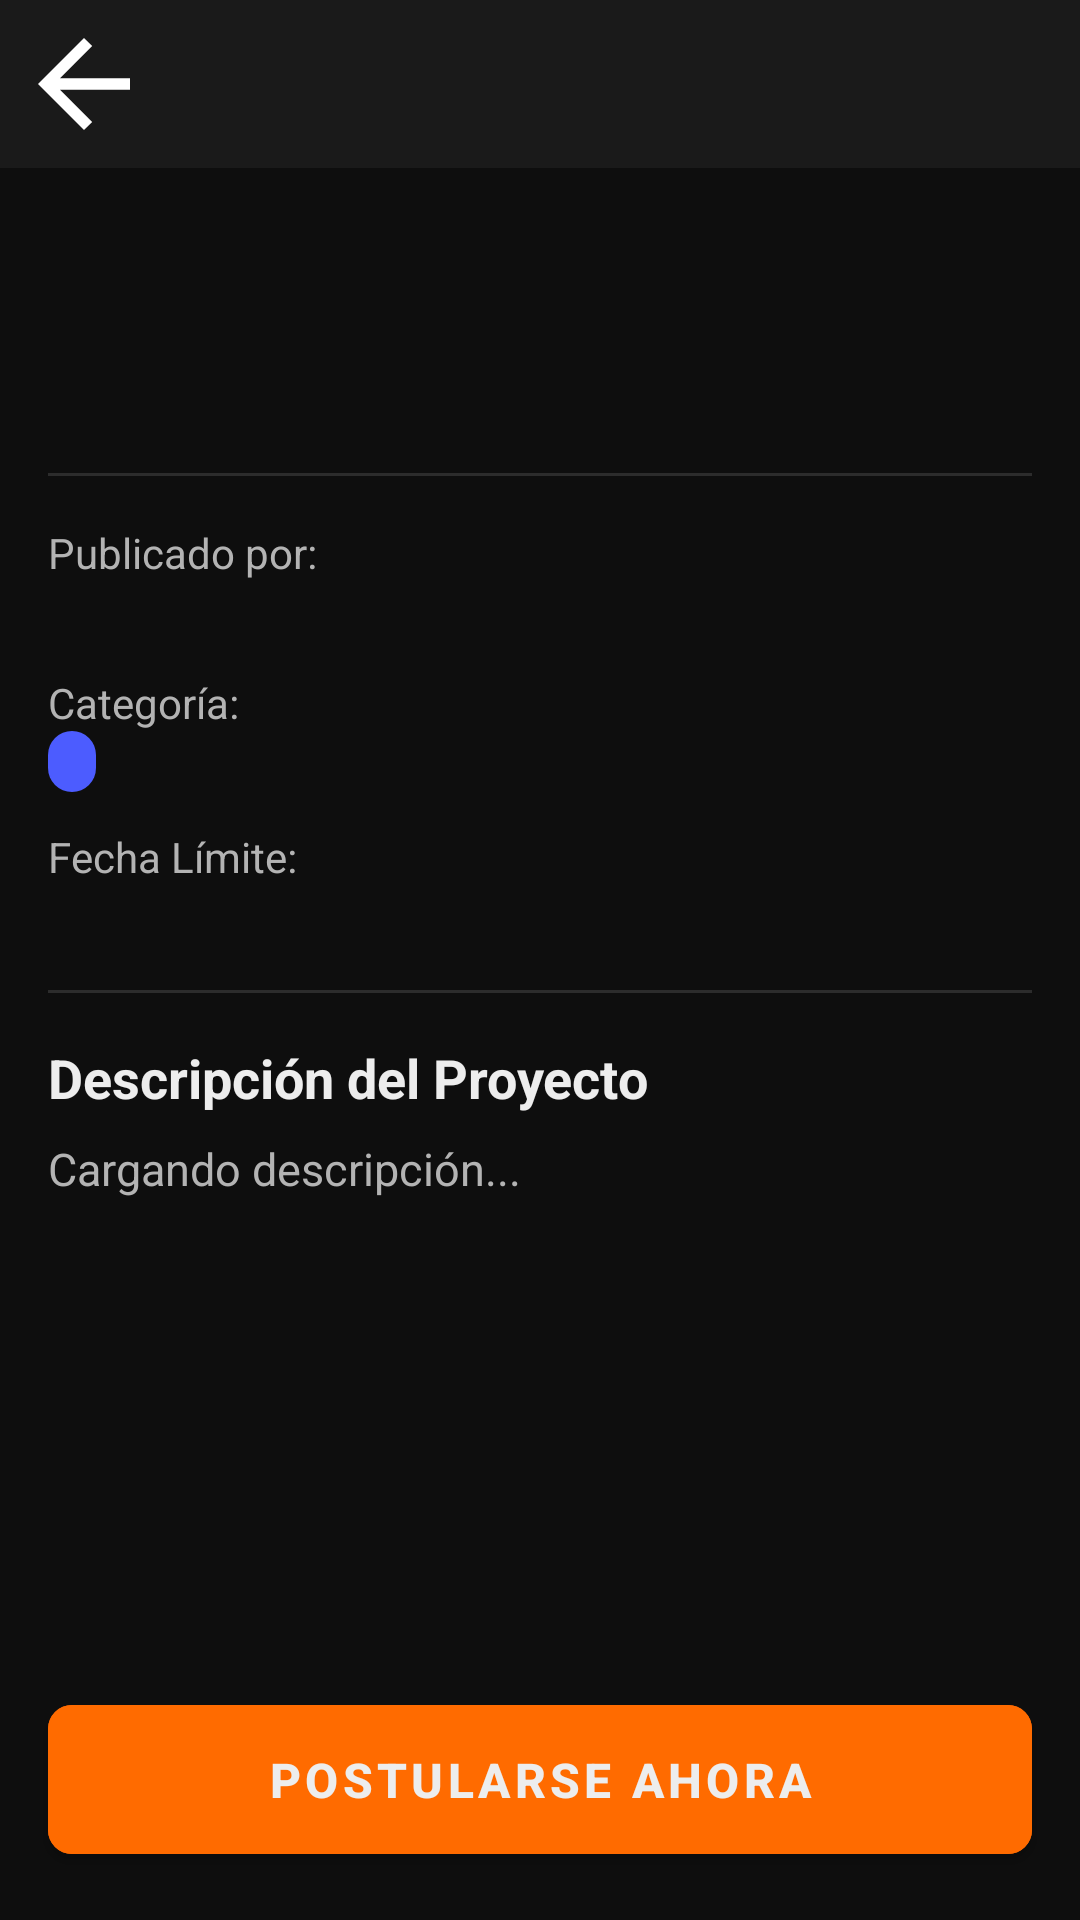

Produce the Android XML layout that renders to this screen, including the resource entries it uses.
<!-- AndroidManifest.xml: application theme Theme.Hirelance -->
<!-- res/layout/activity_detalle_proyecto.xml -->
<?xml version="1.0" encoding="utf-8"?>
<androidx.constraintlayout.widget.ConstraintLayout xmlns:android="http://schemas.android.com/apk/res/android"
    xmlns:app="http://schemas.android.com/apk/res-auto"
    xmlns:tools="http://schemas.android.com/tools"
    android:layout_width="match_parent"
    android:layout_height="match_parent"
    android:background="@color/hl_fondo_principal"
    tools:context=".controlador.DetalleProyectoActivity">

    
    <com.google.android.material.appbar.AppBarLayout
        android:id="@+id/appBarLayout"
        android:layout_width="match_parent"
        android:layout_height="wrap_content"
        app:layout_constraintTop_toTopOf="parent">

        <com.google.android.material.appbar.MaterialToolbar
            android:id="@+id/toolbarDetalle"
            android:layout_width="match_parent"
            android:layout_height="?attr/actionBarSize"
            android:background="@color/hl_fondo_tarjeta"
            app:titleTextColor="@color/hl_texto_principal"
            app:navigationIcon="@drawable/ic_arrow_back" /> 
    </com.google.android.material.appbar.AppBarLayout>

    
    <androidx.core.widget.NestedScrollView
        android:id="@+id/nestedScrollView"
        android:layout_width="0dp"
        android:layout_height="0dp"
        app:layout_constraintBottom_toTopOf="@+id/btnPostularse"
        app:layout_constraintEnd_toEndOf="parent"
        app:layout_constraintStart_toStartOf="parent"
        app:layout_constraintTop_toBottomOf="@+id/appBarLayout">

        
        <androidx.constraintlayout.widget.ConstraintLayout
            android:layout_width="match_parent"
            android:layout_height="wrap_content"
            android:padding="16dp">

            
            <TextView
                android:id="@+id/textTituloDetalle"
                android:layout_width="0dp"
                android:layout_height="wrap_content"
                android:textColor="@color/hl_texto_principal"
                android:textSize="24sp"
                android:textStyle="bold"
                app:layout_constraintEnd_toEndOf="parent"
                app:layout_constraintStart_toStartOf="parent"
                app:layout_constraintTop_toTopOf="parent"
                tools:text="Título Muy Largo del Proyecto de Desarrollo" />

            
            <TextView
                android:id="@+id/textPresupuestoDetalle"
                android:layout_width="wrap_content"
                android:layout_height="wrap_content"
                android:layout_marginTop="8dp"
                android:textColor="@color/hl_acento_naranja"
                android:textSize="22sp"
                android:textStyle="bold"
                app:layout_constraintStart_toStartOf="parent"
                app:layout_constraintTop_toBottomOf="@+id/textTituloDetalle"
                tools:text="$1,200.00" />

            
            <View
                android:id="@+id/divider1"
                android:layout_width="0dp"
                android:layout_height="1dp"
                android:layout_marginTop="16dp"
                android:background="@color/hl_borde"
                app:layout_constraintEnd_toEndOf="parent"
                app:layout_constraintStart_toStartOf="parent"
                app:layout_constraintTop_toBottomOf="@+id/textPresupuestoDetalle" />

            
            <TextView
                android:id="@+id/labelContratista"
                android:layout_width="wrap_content"
                android:layout_height="wrap_content"
                android:layout_marginTop="16dp"
                android:text="Publicado por:"
                android:textColor="@color/hl_texto_secundario"
                android:textSize="14sp"
                app:layout_constraintStart_toStartOf="parent"
                app:layout_constraintTop_toBottomOf="@+id/divider1" />

            <TextView
                android:id="@+id/textContratistaDetalle"
                android:layout_width="wrap_content"
                android:layout_height="wrap_content"
                android:textColor="@color/hl_texto_principal"
                android:textSize="14sp"
                android:textStyle="bold"
                app:layout_constraintStart_toStartOf="parent"
                app:layout_constraintTop_toBottomOf="@+id/labelContratista"
                tools:text="Empresa de Tecnología S.A." />

            <TextView
                android:id="@+id/labelCategoria"
                android:layout_width="wrap_content"
                android:layout_height="wrap_content"
                android:layout_marginTop="12dp"
                android:text="Categoría:"
                android:textColor="@color/hl_texto_secundario"
                android:textSize="14sp"
                app:layout_constraintStart_toStartOf="parent"
                app:layout_constraintTop_toBottomOf="@+id/textContratistaDetalle" />

            <TextView
                android:id="@+id/textCategoriaDetalle"
                android:layout_width="wrap_content"
                android:layout_height="wrap_content"
                android:background="@drawable/tag_fondo_azul"
                android:paddingHorizontal="8dp"
                android:paddingVertical="2dp"
                android:textColor="@color/hl_texto_principal"
                android:textSize="12sp"
                app:layout_constraintStart_toStartOf="parent"
                app:layout_constraintTop_toBottomOf="@+id/labelCategoria"
                tools:text="Desarrollo Móvil" />

            <TextView
                android:id="@+id/labelFechaLimite"
                android:layout_width="wrap_content"
                android:layout_height="wrap_content"
                android:layout_marginTop="12dp"
                android:text="Fecha Límite:"
                android:textColor="@color/hl_texto_secundario"
                android:textSize="14sp"
                app:layout_constraintStart_toStartOf="parent"
                app:layout_constraintTop_toBottomOf="@+id/textCategoriaDetalle" />

            <TextView
                android:id="@+id/textFechaLimiteDetalle"
                android:layout_width="wrap_content"
                android:layout_height="wrap_content"
                android:textColor="@color/hl_texto_principal"
                android:textSize="14sp"
                android:textStyle="bold"
                app:layout_constraintStart_toStartOf="parent"
                app:layout_constraintTop_toBottomOf="@+id/labelFechaLimite"
                tools:text="30 de Diciembre, 2025" />

            
            <View
                android:id="@+id/divider2"
                android:layout_width="0dp"
                android:layout_height="1dp"
                android:layout_marginTop="16dp"
                android:background="@color/hl_borde"
                app:layout_constraintEnd_toEndOf="parent"
                app:layout_constraintStart_toStartOf="parent"
                app:layout_constraintTop_toBottomOf="@+id/textFechaLimiteDetalle" />

            
            <TextView
                android:id="@+id/labelDescripcion"
                android:layout_width="wrap_content"
                android:layout_height="wrap_content"
                android:layout_marginTop="16dp"
                android:text="Descripción del Proyecto"
                android:textColor="@color/hl_texto_principal"
                android:textSize="18sp"
                android:textStyle="bold"
                app:layout_constraintStart_toStartOf="parent"
                app:layout_constraintTop_toBottomOf="@+id/divider2" />

            <TextView
                android:id="@+id/textDescripcionCompleta"
                android:layout_width="0dp"
                android:layout_height="wrap_content"
                android:layout_marginTop="8dp"
                android:lineSpacingMultiplier="1.2"
                android:text="Cargando descripción..."
                android:textColor="@color/hl_texto_secundario"
                android:textSize="15sp"
                app:layout_constraintEnd_toEndOf="parent"
                app:layout_constraintStart_toStartOf="parent"
                app:layout_constraintTop_toBottomOf="@+id/labelDescripcion"
                tools:text="Lorem ipsum dolor sit amet, consectetur adipiscing elit. Sed do eiusmod tempor incididunt ut labore et dolore magna aliqua. Ut enim ad minim veniam, quis nostrud exercitation ullamco laboris nisi ut aliquip ex ea commodo consequat." />

        </androidx.constraintlayout.widget.ConstraintLayout>
    </androidx.core.widget.NestedScrollView>

    
    <ProgressBar
        android:id="@+id/progressBarDetalle"
        android:layout_width="wrap_content"
        android:layout_height="wrap_content"
        android:indeterminateTint="@color/hl_acento_naranja"
        android:visibility="gone"
        app:layout_constraintBottom_toBottomOf="parent"
        app:layout_constraintEnd_toEndOf="parent"
        app:layout_constraintStart_toStartOf="parent"
        app:layout_constraintTop_toBottomOf="@+id/appBarLayout"
        tools:visibility="visible" />

    
    <com.google.android.material.button.MaterialButton
        android:id="@+id/btnPostularse"
        android:layout_width="0dp"
        android:layout_height="wrap_content"
        android:layout_margin="16dp"
        android:backgroundTint="@color/hl_acento_naranja"
        android:paddingVertical="14dp"
        android:text="Postularse Ahora"
        android:textColor="@color/hl_texto_principal"
        android:textSize="16sp"
        android:textStyle="bold"
        app:cornerRadius="8dp"
        app:layout_constraintBottom_toBottomOf="parent"
        app:layout_constraintEnd_toEndOf="parent"
        app:layout_constraintStart_toStartOf="parent" />

</androidx.constraintlayout.widget.ConstraintLayout>
<!-- resources referenced by this layout -->
<resources>
  <color name="hl_acento_naranja">#FF6B00</color>
  <color name="hl_borde">#2C2C2C</color>
  <color name="hl_fondo_principal">#0E0E0E</color>
  <color name="hl_fondo_tarjeta">#1A1A1A</color>
  <color name="hl_texto_principal">#EDEDED</color>
  <color name="hl_texto_secundario">#B3B3B3</color>
  <!-- drawable ic_arrow_back (drawable) -->
  <vector xmlns:android="http://schemas.android.com/apk/res/android" android:autoMirrored="true" android:height="46dp" android:tint="#FFFFFF" android:viewportHeight="960" android:viewportWidth="960" android:width="46dp">
        
      <path android:fillColor="@android:color/white" android:pathData="M313,520L537,744L480,800L160,480L480,160L537,216L313,440L800,440L800,520L313,520Z"/>
      
  </vector>
  <!-- drawable tag_fondo_azul (drawable) -->
  <?xml version="1.0" encoding="utf-8"?>
  <shape xmlns:android="http://schemas.android.com/apk/res/android"
      android:shape="rectangle">
      <solid android:color="@color/hl_acento_azul" />
      <corners android:radius="12dp" />
  </shape>
  <style name="Theme.Hirelance" parent="Theme.MaterialComponents.DayNight.DarkActionBar">
          
          <item name="colorPrimary">@color/purple_500</item>
          <item name="colorPrimaryVariant">@color/purple_700</item>
          <item name="colorOnPrimary">@color/white</item>
          
          <item name="colorSecondary">@color/teal_200</item>
          <item name="colorSecondaryVariant">@color/teal_700</item>
          <item name="colorOnSecondary">@color/black</item>
          
          <item name="android:statusBarColor">?attr/colorPrimaryVariant</item>
          
      </style>
  <color name="hl_acento_azul">#4C5CFF</color>
  <color name="white">#FFFFFFFF</color>
  <color name="black">#FF000000</color>
  <!-- not gathered from this repository: default colours our renderer supplied (Android Studio template values) -->
  <color name="purple_500">#FF6200EE</color>
  <color name="purple_700">#FF3700B3</color>
  <color name="teal_200">#FF03DAC5</color>
  <color name="teal_700">#FF018786</color>
</resources>
